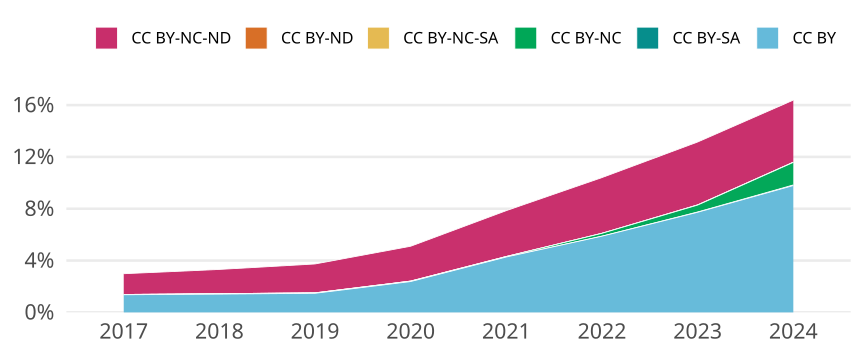

The data file committed next to this chart (first rows):
cr_year, cc, cc_total, jn_all, prop
2017, CC BY, 6703, 492499, 0.01361
2017, CC BY-SA, 0, NA, 0
2017, CC BY-NC, 81, 492499, 1.644673390199777e-4
2017, CC BY-NC-SA, 17, 492499, 3.4517836584439766e-5
2017, CC BY-ND, 0, NA, 0
2017, CC BY-NC-ND, 7901, 492499, 0.01604
2018, CC BY, 7216, 511590, 0.01411
2018, CC BY-SA, 0, NA, 0
2018, CC BY-NC, 147, 511590, 2.8733947106081043e-4
2018, CC BY-NC-SA, 12, 511590, 2.3456283351902892e-5
2018, CC BY-ND, 0, NA, 0
2018, CC BY-NC-ND, 9589, 511590, 0.01874
2019, CC BY, 7859, 533211, 0.01474
2019, CC BY-SA, 0, NA, 0
2019, CC BY-NC, 171, 533211, 3.206985602322533e-4
2019, CC BY-NC-SA, 11, 533211, 2.062973194476483e-5
2019, CC BY-ND, 0, NA, 0
2019, CC BY-NC-ND, 11888, 533211, 0.0223
2020, CC BY, 13452, 564864, 0.02381
2020, CC BY-SA, 0, NA, 0
2020, CC BY-NC, 173, 564864, 3.0626841151144347e-4
2020, CC BY-NC-SA, 17, 564864, 3.0095739859506006e-5
2020, CC BY-ND, 0, NA, 0
2020, CC BY-NC-ND, 15211, 564864, 0.02693
2021, CC BY, 25282, 591083, 0.04277
2021, CC BY-SA, 0, NA, 0
2021, CC BY-NC, 213, 591083, 3.6035548307090546e-4
2021, CC BY-NC-SA, 6, 591083, 1.0150858678053674e-5
2021, CC BY-ND, 0, NA, 0
2021, CC BY-NC-ND, 20937, 591083, 0.03542
2022, CC BY, 34523, 586785, 0.05883
2022, CC BY-SA, 0, NA, 0
2022, CC BY-NC, 1292, 586785, 0.002202
2022, CC BY-NC-SA, 0, NA, 0
2022, CC BY-ND, 0, NA, 0
2022, CC BY-NC-ND, 25257, 586785, 0.04304
2023, CC BY, 45973, 594771, 0.0773
2023, CC BY-SA, 129, 594771, 2.168901980762344e-4
2023, CC BY-NC, 3173, 594771, 0.005335
2023, CC BY-NC-SA, 51, 594771, 8.574728761153453e-5
2023, CC BY-ND, 38, 594771, 6.389013586741788e-5
2023, CC BY-NC-ND, 28874, 594771, 0.04855
2024, CC BY, 43651, 445757, 0.09793
2024, CC BY-SA, 197, 445757, 4.419448264413122e-4
2024, CC BY-NC, 7768, 445757, 0.01743
2024, CC BY-NC-SA, 36, 445757, 8.076149112633117e-5
2024, CC BY-ND, 39, 445757, 8.749161538685876e-5
2024, CC BY-NC-ND, 21356, 445757, 0.04791
